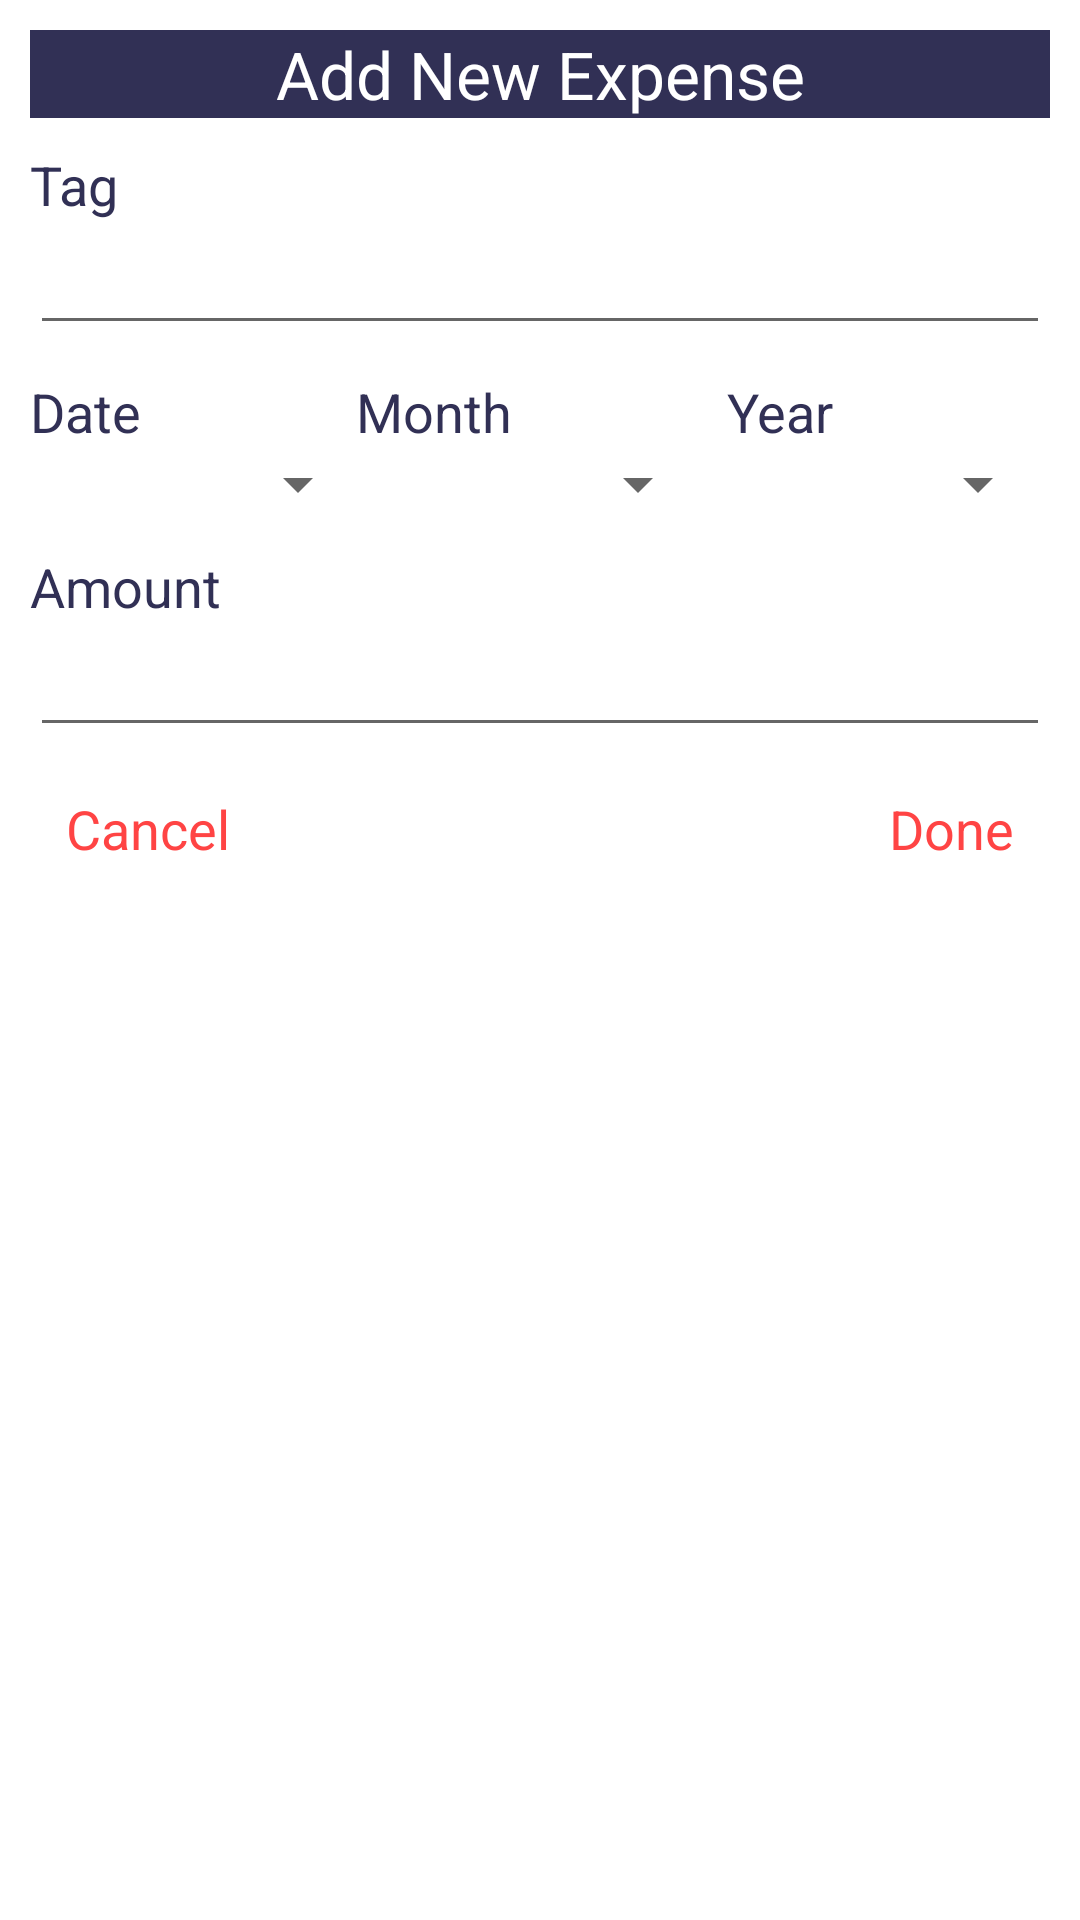

Reconstruct the res/layout file that produces this screen, plus the resources it refers to.
<!-- AndroidManifest.xml: application theme AppTheme -->
<!-- res/layout/add_new_transaction.xml -->
<?xml version="1.0" encoding="utf-8"?>

<RelativeLayout xmlns:android="http://schemas.android.com/apk/res/android"
    xmlns:tools="http://schemas.android.com/tools"
    android:orientation="vertical"
    android:layout_width="match_parent"
    android:layout_height="wrap_content"
    android:background="@color/colorWhite"
    android:focusable="true"
    android:focusableInTouchMode="true">

    <LinearLayout
        android:layout_width="match_parent"
        android:layout_height="wrap_content"
        android:padding="10dp"
        android:orientation="vertical">

        <TextView
            android:id="@+id/pop_up_title"
            android:layout_width="match_parent"
            android:layout_height="wrap_content"
            android:textAppearance="?android:textAppearanceLarge"
            android:text="@string/add_new_transaction"
            android:textColor="@android:color/white"
            android:gravity="center_horizontal"
            android:background="@color/colorPrimary"/>

        <TextView
            android:layout_width="match_parent"
            android:layout_height="wrap_content"
            android:textAppearance="?android:textAppearanceMedium"
            android:textColor="@color/colorPrimary"
            android:text="Tag"
            android:layout_marginTop="10dp"/>

        <EditText
            android:id="@+id/edittag"
            android:layout_width="match_parent"
            android:layout_height="wrap_content"
            android:textColor="@android:color/black"
            android:textAppearance="@style/TextAppearance.AppCompat.Medium"/>

        <LinearLayout
            android:layout_width="match_parent"
            android:layout_height="wrap_content"
            android:orientation="horizontal">

            <TextView
                android:layout_width="wrap_content"
                android:layout_height="wrap_content"
                android:layout_weight="1"
                android:textAppearance="?android:textAppearanceMedium"
                android:textColor="@color/colorPrimary"
                android:text="Date"
                android:layout_marginTop="10dp"/>

            <TextView
                android:layout_width="wrap_content"
                android:layout_height="wrap_content"
                android:layout_weight="1"
                android:textAppearance="?android:textAppearanceMedium"
                android:textColor="@color/colorPrimary"
                android:text="Month"
                android:layout_marginTop="10dp"/>

            <TextView
                android:layout_width="wrap_content"
                android:layout_height="wrap_content"
                android:layout_weight="1"
                android:textAppearance="?android:textAppearanceMedium"
                android:textColor="@color/colorPrimary"
                android:text="Year"
                android:layout_marginTop="10dp"/>

        </LinearLayout>

        <LinearLayout
            android:layout_width="match_parent"
            android:layout_height="wrap_content"
            android:orientation="horizontal">

            <Spinner
                android:id="@+id/spinnerDate"
                android:layout_width="wrap_content"
                android:layout_height="wrap_content"
                android:layout_weight="1"
                android:padding="3dp" />

            <Spinner
                android:id="@+id/spinnerMonth"
                android:layout_width="wrap_content"
                android:layout_height="wrap_content"
                android:layout_weight="1"
                android:padding="3dp" />

            <Spinner
                android:id="@+id/spinnerYear"
                android:layout_width="wrap_content"
                android:layout_height="wrap_content"
                android:layout_weight="1"
                android:padding="3dp" />

        </LinearLayout>

        <TextView
            android:layout_width="match_parent"
            android:layout_height="wrap_content"
            android:textAppearance="?android:textAppearanceMedium"
            android:textColor="@color/colorPrimary"
            android:text="Amount"
            android:layout_marginTop="10dp"/>

        <EditText
            android:id="@+id/editamount"
            android:layout_width="match_parent"
            android:layout_height="wrap_content"
            android:textColor="@android:color/black"
            android:textAppearance="@style/TextAppearance.AppCompat.Medium"
            android:inputType="number"/>

        <LinearLayout
            android:layout_width="match_parent"
            android:layout_height="wrap_content"
            android:orientation="horizontal"
            android:layout_marginTop="15dp"
            android:layout_marginBottom="5dp">

            <TextView
                android:id="@+id/btn_cancel"
                android:layout_width="wrap_content"
                android:layout_height="wrap_content"
                android:layout_weight="1"
                android:paddingLeft="12dp"
                android:textAppearance="?android:textAppearanceMedium"
                android:textColor="@android:color/holo_red_light"
                android:text="Cancel"/>

            <TextView
                android:id="@+id/btn_done"
                android:layout_width="wrap_content"
                android:layout_height="wrap_content"
                android:layout_weight="1"
                android:gravity="right"
                android:paddingRight="12dp"
                android:textAppearance="?android:textAppearanceMedium"
                android:textColor="@android:color/holo_red_light"
                android:text="Done"/>
        </LinearLayout>

    </LinearLayout>

</RelativeLayout>
<!-- resources referenced by this layout -->
<resources>
  <color name="colorPrimary">#313055</color>
  <color name="colorWhite">#ffffff</color>
  <string name="add_new_transaction">Add New Expense</string>
  <style name="AppTheme" parent="Theme.AppCompat.DayNight.NoActionBar">
          
          <item name="colorPrimary">@color/colorPrimary</item>
          <item name="colorPrimaryDark">@color/colorPrimaryDark</item>
          <item name="colorAccent">@color/colorAccent</item>
      </style>
  <color name="colorPrimaryDark">#313055</color>
  <color name="colorAccent">#1776D0</color>
</resources>
